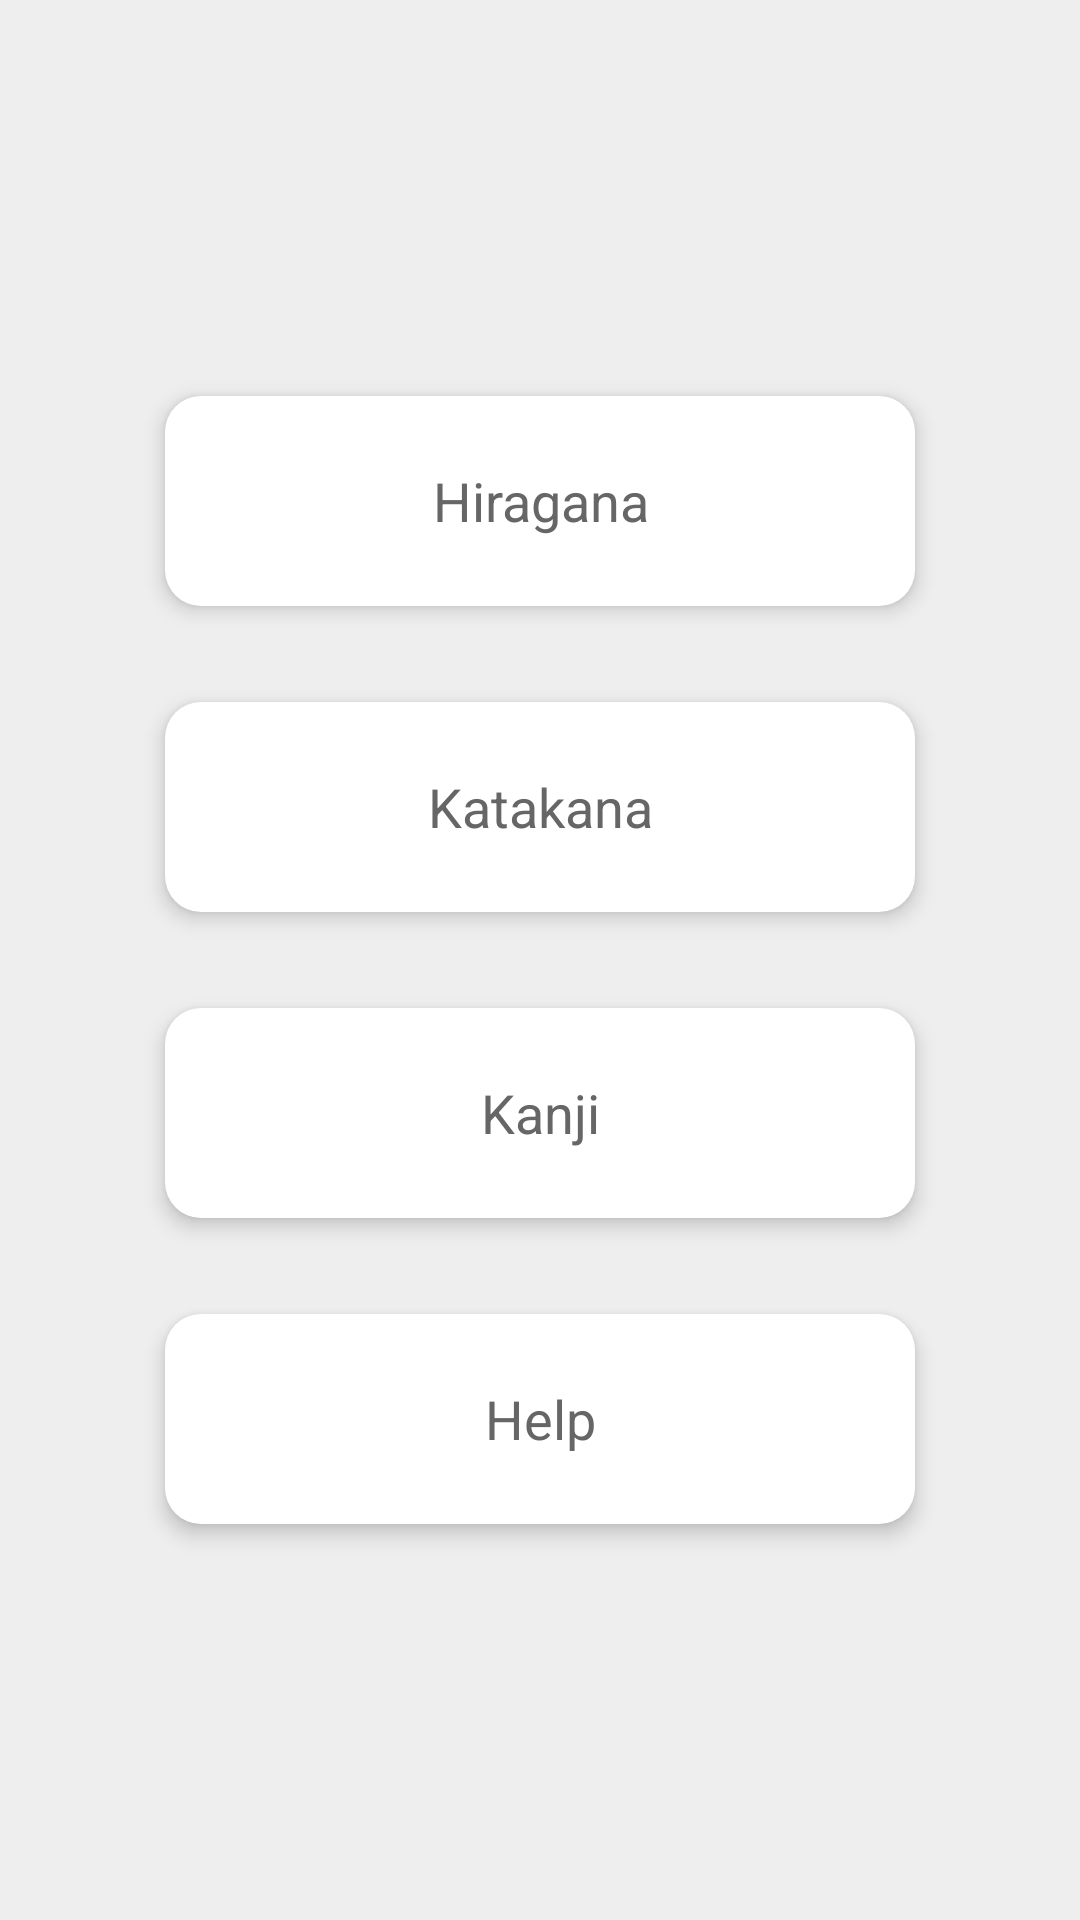

Here is an Android app screen rendered from its layout file. Give the layout XML and the strings, colors and styles it references.
<!-- AndroidManifest.xml: application theme Theme.JapaneseNT -->
<!-- res/layout/activity_main.xml -->
<?xml version="1.0" encoding="utf-8"?>
<RelativeLayout xmlns:android="http://schemas.android.com/apk/res/android"
    xmlns:app="http://schemas.android.com/apk/res-auto"
    xmlns:tools="http://schemas.android.com/tools"
    android:layout_width="match_parent"
    android:layout_height="match_parent"
    android:background="?attr/colorPrimaryVariant"
    tools:context=".MainActivity">

    <LinearLayout
        android:layout_width="wrap_content"
        android:layout_height="wrap_content"
        android:layout_centerInParent="true"
        android:orientation="vertical">

        <TextView
            android:layout_width="250dp"
            android:layout_height="70dp"
            android:layout_margin="16dp"
            android:background="@drawable/buttons_style_p"
            android:elevation="4dp"
            android:gravity="center"
            android:onClick="hiraganaButton"
            android:text="Hiragana"
            android:textSize="18sp" />

        <TextView
            android:layout_width="250dp"
            android:layout_height="70dp"
            android:layout_margin="16dp"
            android:background="@drawable/buttons_style_p"
            android:elevation="4dp"
            android:gravity="center"
            android:onClick="katakanaButton"
            android:text="Katakana"
            android:textSize="18sp" />

        <TextView
            android:layout_width="250dp"
            android:layout_height="70dp"
            android:layout_margin="16dp"
            android:background="@drawable/buttons_style_p"
            android:elevation="4dp"
            android:gravity="center"
            android:onClick="kanjiButton"
            android:text="Kanji"
            android:textSize="18sp" />

        <TextView
            android:layout_width="250dp"
            android:layout_height="70dp"
            android:layout_margin="16dp"
            android:background="@drawable/buttons_style_p"
            android:elevation="4dp"
            android:gravity="center"
            android:onClick="helpButton"
            android:text="Help"
            android:textSize="18sp" />

    </LinearLayout>

</RelativeLayout>
<!-- resources referenced by this layout -->
<resources>
  <!-- drawable buttons_style_p (drawable-v24) -->
  <?xml version="1.0" encoding="utf-8"?>
  <selector xmlns:android="http://schemas.android.com/apk/res/android">
      <item>
          <shape android:shape="rectangle">
              <corners android:radius="12dip"/>
              <solid android:color="?attr/colorPrimary"/>
          </shape>
      </item>
  </selector>
  <style name="Theme.JapaneseNT" parent="Theme.MaterialComponents.DayNight.NoActionBar">
          
          <item name="colorPrimary">@color/dayColorPrimary</item>
          <item name="colorPrimaryVariant">@color/dayColorPrimaryDark</item>
          <item name="colorOnPrimary">@color/dayColorAccent</item>
          
          <item name="colorSecondary">@color/dayColorAccent</item>
          <item name="colorSecondaryVariant">@color/dayColorAccent</item>
          <item name="colorOnSecondary">@color/dayColorAccent</item>
          
          <item name="android:statusBarColor" tools:targetApi="l">?attr/colorPrimaryVariant</item>
          
          <item name="android:textColor">@color/dayColorText</item>
          <item name="android:editTextColor">@color/dayColorText</item>
  
          <item name="android:windowActivityTransitions">true</item>
          <item name="android:windowEnterTransition">@android:transition/explode</item>
          <item name="android:windowExitTransition">@android:transition/explode</item>
      </style>
  <color name="dayColorPrimary">#FFFFFFFF</color>
  <color name="dayColorPrimaryDark">#FFEEEEEE</color>
  <color name="dayColorAccent">#FF666666</color>
  <color name="dayColorText">#FF666666</color>
</resources>
